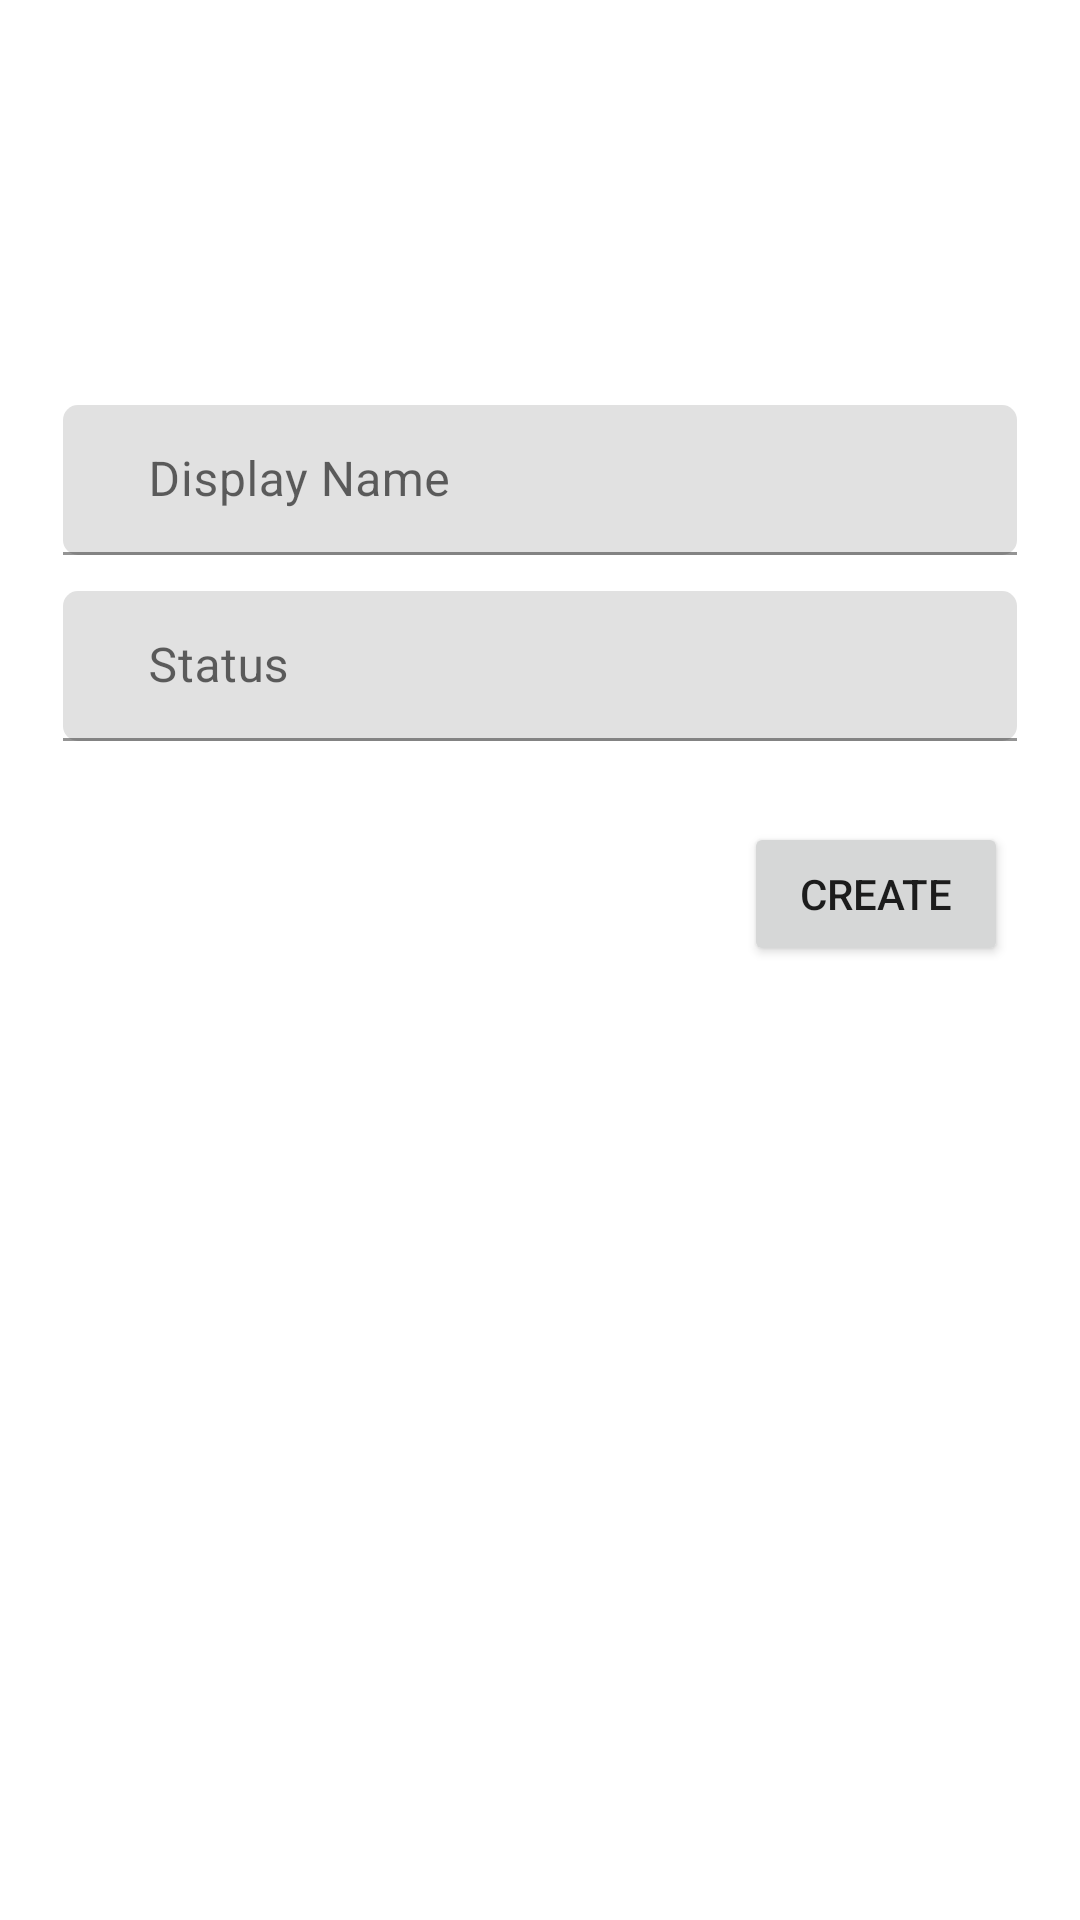

Layout XML and referenced resources for this Android screen:
<!-- AndroidManifest.xml: application theme Theme.IT314118_fyp -->
<!-- res/layout/activity_chatcreate.xml -->
<?xml version="1.0" encoding="utf-8"?>
<androidx.constraintlayout.widget.ConstraintLayout xmlns:android="http://schemas.android.com/apk/res/android"
    xmlns:app="http://schemas.android.com/apk/res-auto"
    xmlns:tools="http://schemas.android.com/tools"
    android:layout_width="match_parent"
    android:layout_height="match_parent"
    android:background="@color/white"
    tools:context=".ChatRActivity">


    <com.google.android.material.textfield.TextInputLayout
        android:id="@+id/displayName_input"
        android:layout_width="0dp"
        android:layout_height="wrap_content"
        android:layout_marginStart="1dp"
        android:layout_marginTop="135dp"
        android:layout_marginEnd="1dp"
        app:layout_constraintEnd_toEndOf="parent"
        app:layout_constraintStart_toStartOf="parent"
        app:layout_constraintTop_toTopOf="parent">

        <com.google.android.material.textfield.TextInputEditText
            android:layout_width="match_parent"
            android:layout_height="50dp"
            android:layout_marginStart="20dp"
            android:layout_marginEnd="20dp"
            android:background="@drawable/input_status"
            android:textColor="@color/black"
            android:hint="   Display Name"
            android:inputType="text"/>
    </com.google.android.material.textfield.TextInputLayout>

    <com.google.android.material.textfield.TextInputLayout
        android:id="@+id/status_input"
        android:layout_width="0dp"
        android:layout_height="wrap_content"
        android:layout_marginStart="1dp"
        android:layout_marginTop="197dp"
        android:layout_marginEnd="1dp"
        app:layout_constraintEnd_toEndOf="parent"
        app:layout_constraintStart_toStartOf="parent"
        app:layout_constraintTop_toTopOf="parent">

        <com.google.android.material.textfield.TextInputEditText
            android:layout_width="match_parent"
            android:layout_height="50dp"
            android:background="@drawable/input_status"
            android:textColor="@color/black"
            android:layout_marginStart="20dp"
            android:layout_marginEnd="20dp"
            android:hint="   Status"
            android:inputType="text"/>
    </com.google.android.material.textfield.TextInputLayout>

    <Button
        android:id="@+id/Create_btn"
        android:layout_width="wrap_content"
        android:layout_height="wrap_content"
        android:layout_marginTop="27dp"
        android:layout_marginEnd="24dp"
        android:text="Create"
        app:layout_constraintEnd_toEndOf="parent"
        app:layout_constraintTop_toBottomOf="@+id/status_input" />

</androidx.constraintlayout.widget.ConstraintLayout>
<!-- resources referenced by this layout -->
<resources>
  <color name="black">#FF000000</color>
  <color name="white">#FFFFFFFF</color>
  <!-- drawable input_status (drawable) -->
  <?xml version="1.0" encoding="utf-8"?>
  <shape xmlns:tools="http://schemas.android.com/tools" xmlns:android="http://schemas.android.com/apk/res/android">
          <gradient android:startColor="#E1E1E1" android:endColor="#E1E1E1" tools:ignore="StateListReachable" />
          <corners android:radius="5dp" tools:ignore="StateListReachable" />
  </shape>
  <style name="Theme.IT314118_fyp" parent="Theme.MaterialComponents.DayNight.DarkActionBar">
          
          <item name="colorPrimary">@color/purple_500</item>
          <item name="colorPrimaryVariant">@color/purple_700</item>
          <item name="colorOnPrimary">@color/white</item>
          
          <item name="colorSecondary">@color/teal_200</item>
          <item name="colorSecondaryVariant">@color/teal_700</item>
          <item name="colorOnSecondary">@color/black</item>
          
          <item name="android:statusBarColor">?attr/colorPrimaryVariant</item>
          
      </style>
  <color name="purple_500">#FF6200EE</color>
  <color name="purple_700">#FF3700B3</color>
  <color name="teal_200">#FF03DAC5</color>
  <color name="teal_700">#FF018786</color>
</resources>
